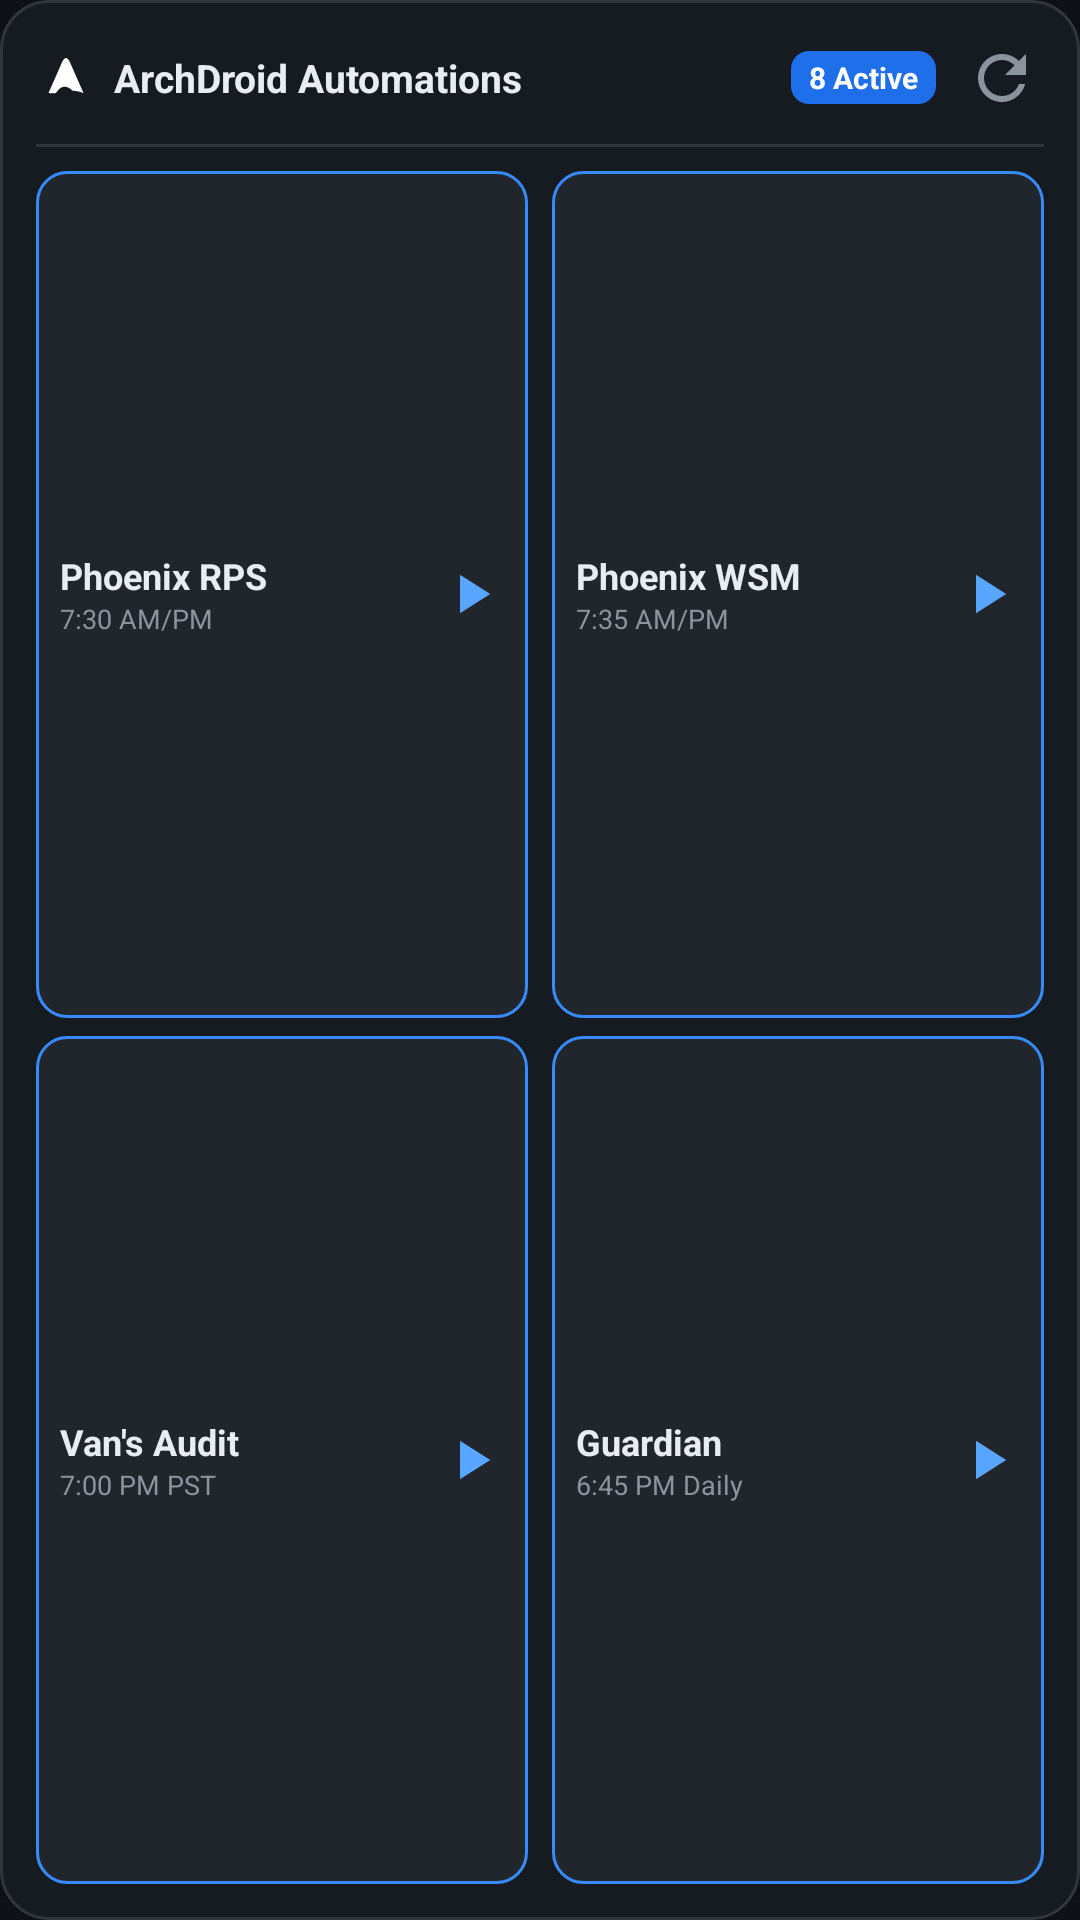

Reconstruct the res/layout file that produces this screen, plus the resources it refers to.
<!-- AndroidManifest.xml: application theme Theme.ArchDroid -->
<!-- res/layout/widget_dashboard.xml -->
<?xml version="1.0" encoding="utf-8"?>
<LinearLayout xmlns:android="http://schemas.android.com/apk/res/android"
    android:layout_width="match_parent"
    android:layout_height="match_parent"
    android:background="@drawable/widget_bg"
    android:orientation="vertical"
    android:padding="12dp">

    
    <LinearLayout
        android:layout_width="match_parent"
        android:layout_height="wrap_content"
        android:gravity="center_vertical"
        android:orientation="horizontal">

        <ImageView
            android:layout_width="20dp"
            android:layout_height="20dp"
            android:layout_marginEnd="6dp"
            android:contentDescription="@string/app_name"
            android:src="@drawable/ic_stat_archdroid" />

        <TextView
            android:layout_width="0dp"
            android:layout_height="wrap_content"
            android:layout_weight="1"
            android:text="ArchDroid Automations"
            android:textColor="#E6EDF3"
            android:textSize="13sp"
            android:textStyle="bold" />

        <TextView
            android:id="@+id/widget_dash_active_badge"
            android:layout_width="wrap_content"
            android:layout_height="wrap_content"
            android:layout_marginEnd="8dp"
            android:background="@drawable/widget_pill_bg"
            android:paddingHorizontal="6dp"
            android:paddingVertical="2dp"
            android:text="8 Active"
            android:textColor="#FFFFFF"
            android:textSize="10sp"
            android:textStyle="bold" />

        <ImageButton
            android:id="@+id/widget_dash_btn_refresh"
            android:layout_width="28dp"
            android:layout_height="28dp"
            android:background="?android:attr/selectableItemBackgroundBorderless"
            android:contentDescription="Refresh"
            android:padding="4dp"
            android:src="@drawable/ic_widget_refresh" />
    </LinearLayout>

    <View
        android:layout_width="match_parent"
        android:layout_height="1dp"
        android:layout_marginVertical="8dp"
        android:background="#30363D" />

    
    
    <LinearLayout
        android:layout_width="match_parent"
        android:layout_height="0dp"
        android:layout_weight="1"
        android:orientation="horizontal">

        
        <LinearLayout
            android:id="@+id/widget_slot_1"
            android:layout_width="0dp"
            android:layout_height="match_parent"
            android:layout_marginEnd="4dp"
            android:layout_weight="1"
            android:background="@drawable/widget_button_bg"
            android:gravity="center_vertical"
            android:orientation="horizontal"
            android:padding="8dp">

            <LinearLayout
                android:layout_width="0dp"
                android:layout_height="wrap_content"
                android:layout_weight="1"
                android:orientation="vertical">

                <TextView
                    android:id="@+id/widget_slot_1_title"
                    android:layout_width="wrap_content"
                    android:layout_height="wrap_content"
                    android:ellipsize="end"
                    android:maxLines="1"
                    android:text="Phoenix RPS"
                    android:textColor="#E6EDF3"
                    android:textSize="12sp"
                    android:textStyle="bold" />

                <TextView
                    android:id="@+id/widget_slot_1_sub"
                    android:layout_width="wrap_content"
                    android:layout_height="wrap_content"
                    android:text="7:30 AM/PM"
                    android:textColor="#8B949E"
                    android:textSize="9sp" />
            </LinearLayout>

            <ImageView
                android:layout_width="22dp"
                android:layout_height="22dp"
                android:contentDescription="Run"
                android:src="@drawable/ic_widget_play" />
        </LinearLayout>

        
        <LinearLayout
            android:id="@+id/widget_slot_2"
            android:layout_width="0dp"
            android:layout_height="match_parent"
            android:layout_marginStart="4dp"
            android:layout_weight="1"
            android:background="@drawable/widget_button_bg"
            android:gravity="center_vertical"
            android:orientation="horizontal"
            android:padding="8dp">

            <LinearLayout
                android:layout_width="0dp"
                android:layout_height="wrap_content"
                android:layout_weight="1"
                android:orientation="vertical">

                <TextView
                    android:id="@+id/widget_slot_2_title"
                    android:layout_width="wrap_content"
                    android:layout_height="wrap_content"
                    android:ellipsize="end"
                    android:maxLines="1"
                    android:text="Phoenix WSM"
                    android:textColor="#E6EDF3"
                    android:textSize="12sp"
                    android:textStyle="bold" />

                <TextView
                    android:id="@+id/widget_slot_2_sub"
                    android:layout_width="wrap_content"
                    android:layout_height="wrap_content"
                    android:text="7:35 AM/PM"
                    android:textColor="#8B949E"
                    android:textSize="9sp" />
            </LinearLayout>

            <ImageView
                android:layout_width="22dp"
                android:layout_height="22dp"
                android:contentDescription="Run"
                android:src="@drawable/ic_widget_play" />
        </LinearLayout>
    </LinearLayout>

    
    <LinearLayout
        android:layout_width="match_parent"
        android:layout_height="0dp"
        android:layout_marginTop="6dp"
        android:layout_weight="1"
        android:orientation="horizontal">

        
        <LinearLayout
            android:id="@+id/widget_slot_3"
            android:layout_width="0dp"
            android:layout_height="match_parent"
            android:layout_marginEnd="4dp"
            android:layout_weight="1"
            android:background="@drawable/widget_button_bg"
            android:gravity="center_vertical"
            android:orientation="horizontal"
            android:padding="8dp">

            <LinearLayout
                android:layout_width="0dp"
                android:layout_height="wrap_content"
                android:layout_weight="1"
                android:orientation="vertical">

                <TextView
                    android:id="@+id/widget_slot_3_title"
                    android:layout_width="wrap_content"
                    android:layout_height="wrap_content"
                    android:ellipsize="end"
                    android:maxLines="1"
                    android:text="Van's Audit"
                    android:textColor="#E6EDF3"
                    android:textSize="12sp"
                    android:textStyle="bold" />

                <TextView
                    android:id="@+id/widget_slot_3_sub"
                    android:layout_width="wrap_content"
                    android:layout_height="wrap_content"
                    android:text="7:00 PM PST"
                    android:textColor="#8B949E"
                    android:textSize="9sp" />
            </LinearLayout>

            <ImageView
                android:layout_width="22dp"
                android:layout_height="22dp"
                android:contentDescription="Run"
                android:src="@drawable/ic_widget_play" />
        </LinearLayout>

        
        <LinearLayout
            android:id="@+id/widget_slot_4"
            android:layout_width="0dp"
            android:layout_height="match_parent"
            android:layout_marginStart="4dp"
            android:layout_weight="1"
            android:background="@drawable/widget_button_bg"
            android:gravity="center_vertical"
            android:orientation="horizontal"
            android:padding="8dp">

            <LinearLayout
                android:layout_width="0dp"
                android:layout_height="wrap_content"
                android:layout_weight="1"
                android:orientation="vertical">

                <TextView
                    android:id="@+id/widget_slot_4_title"
                    android:layout_width="wrap_content"
                    android:layout_height="wrap_content"
                    android:ellipsize="end"
                    android:maxLines="1"
                    android:text="Guardian"
                    android:textColor="#E6EDF3"
                    android:textSize="12sp"
                    android:textStyle="bold" />

                <TextView
                    android:id="@+id/widget_slot_4_sub"
                    android:layout_width="wrap_content"
                    android:layout_height="wrap_content"
                    android:text="6:45 PM Daily"
                    android:textColor="#8B949E"
                    android:textSize="9sp" />
            </LinearLayout>

            <ImageView
                android:layout_width="22dp"
                android:layout_height="22dp"
                android:contentDescription="Run"
                android:src="@drawable/ic_widget_play" />
        </LinearLayout>
    </LinearLayout>
</LinearLayout>
<!-- resources referenced by this layout -->
<resources>
  <!-- drawable ic_stat_archdroid (drawable) -->
  <?xml version="1.0" encoding="utf-8"?>
  <vector xmlns:android="http://schemas.android.com/apk/res/android"
      android:width="24dp"
      android:height="24dp"
      android:viewportWidth="24"
      android:viewportHeight="24">
      
      <path
          android:fillColor="#FFFFFF"
          android:pathData="M12,4 C11.5,4 11,4.5 10.5,5.5 L5,18 C6,18.2 7,18.2 8,18 C9,16.5 10,15.5 11.5,15.5 C12.5,15.5 13.5,16 14.5,17 C15.5,17.2 17,17.2 19,18 L13.5,5.5 C13,4.5 12.5,4 12,4 Z" />
  </vector>
  <!-- drawable ic_widget_play (drawable) -->
  <?xml version="1.0" encoding="utf-8"?>
  <vector xmlns:android="http://schemas.android.com/apk/res/android"
      android:width="24dp"
      android:height="24dp"
      android:viewportWidth="24"
      android:viewportHeight="24">
      <path
          android:fillColor="#58A6FF"
          android:pathData="M8,5v14l11,-7z" />
  </vector>
  <!-- drawable ic_widget_refresh (drawable) -->
  <?xml version="1.0" encoding="utf-8"?>
  <vector xmlns:android="http://schemas.android.com/apk/res/android"
      android:width="24dp"
      android:height="24dp"
      android:viewportWidth="24"
      android:viewportHeight="24">
      <path
          android:fillColor="#8B949E"
          android:pathData="M17.65,6.35C16.2,4.9 14.21,4 12,4c-4.42,0 -7.99,3.58 -7.99,8s3.57,8 7.99,8c3.73,0 6.84,-2.55 7.73,-6h-2.08c-0.82,2.33 -3.04,4 -5.65,4 -3.31,0 -6,-2.69 -6,-6s2.69,-6 6,-6c1.66,0 3.14,0.69 4.22,1.78L13,11h7V4l-2.35,2.35z" />
  </vector>
  <!-- drawable widget_bg (drawable) -->
  <?xml version="1.0" encoding="utf-8"?>
  <shape xmlns:android="http://schemas.android.com/apk/res/android"
      android:shape="rectangle">
      <solid android:color="#161B22" />
      <stroke android:width="1dp" android:color="#30363D" />
      <corners android:radius="16dp" />
  </shape>
  <!-- drawable widget_button_bg (drawable) -->
  <?xml version="1.0" encoding="utf-8"?>
  <shape xmlns:android="http://schemas.android.com/apk/res/android"
      android:shape="rectangle">
      <solid android:color="#21262D" />
      <stroke android:width="1dp" android:color="#388BFD" />
      <corners android:radius="10dp" />
  </shape>
  <!-- drawable widget_pill_bg (drawable) -->
  <?xml version="1.0" encoding="utf-8"?>
  <shape xmlns:android="http://schemas.android.com/apk/res/android"
      android:shape="rectangle">
      <solid android:color="#1F6FEB" />
      <corners android:radius="6dp" />
  </shape>
  <string name="app_name">ArchDroid</string>
  <style name="Theme.ArchDroid" parent="android:Theme.Material.NoActionBar">
          <item name="android:statusBarColor">#0D1117</item>
          <item name="android:navigationBarColor">#0D1117</item>
          <item name="android:windowBackground">#0D1117</item>
      </style>
</resources>
